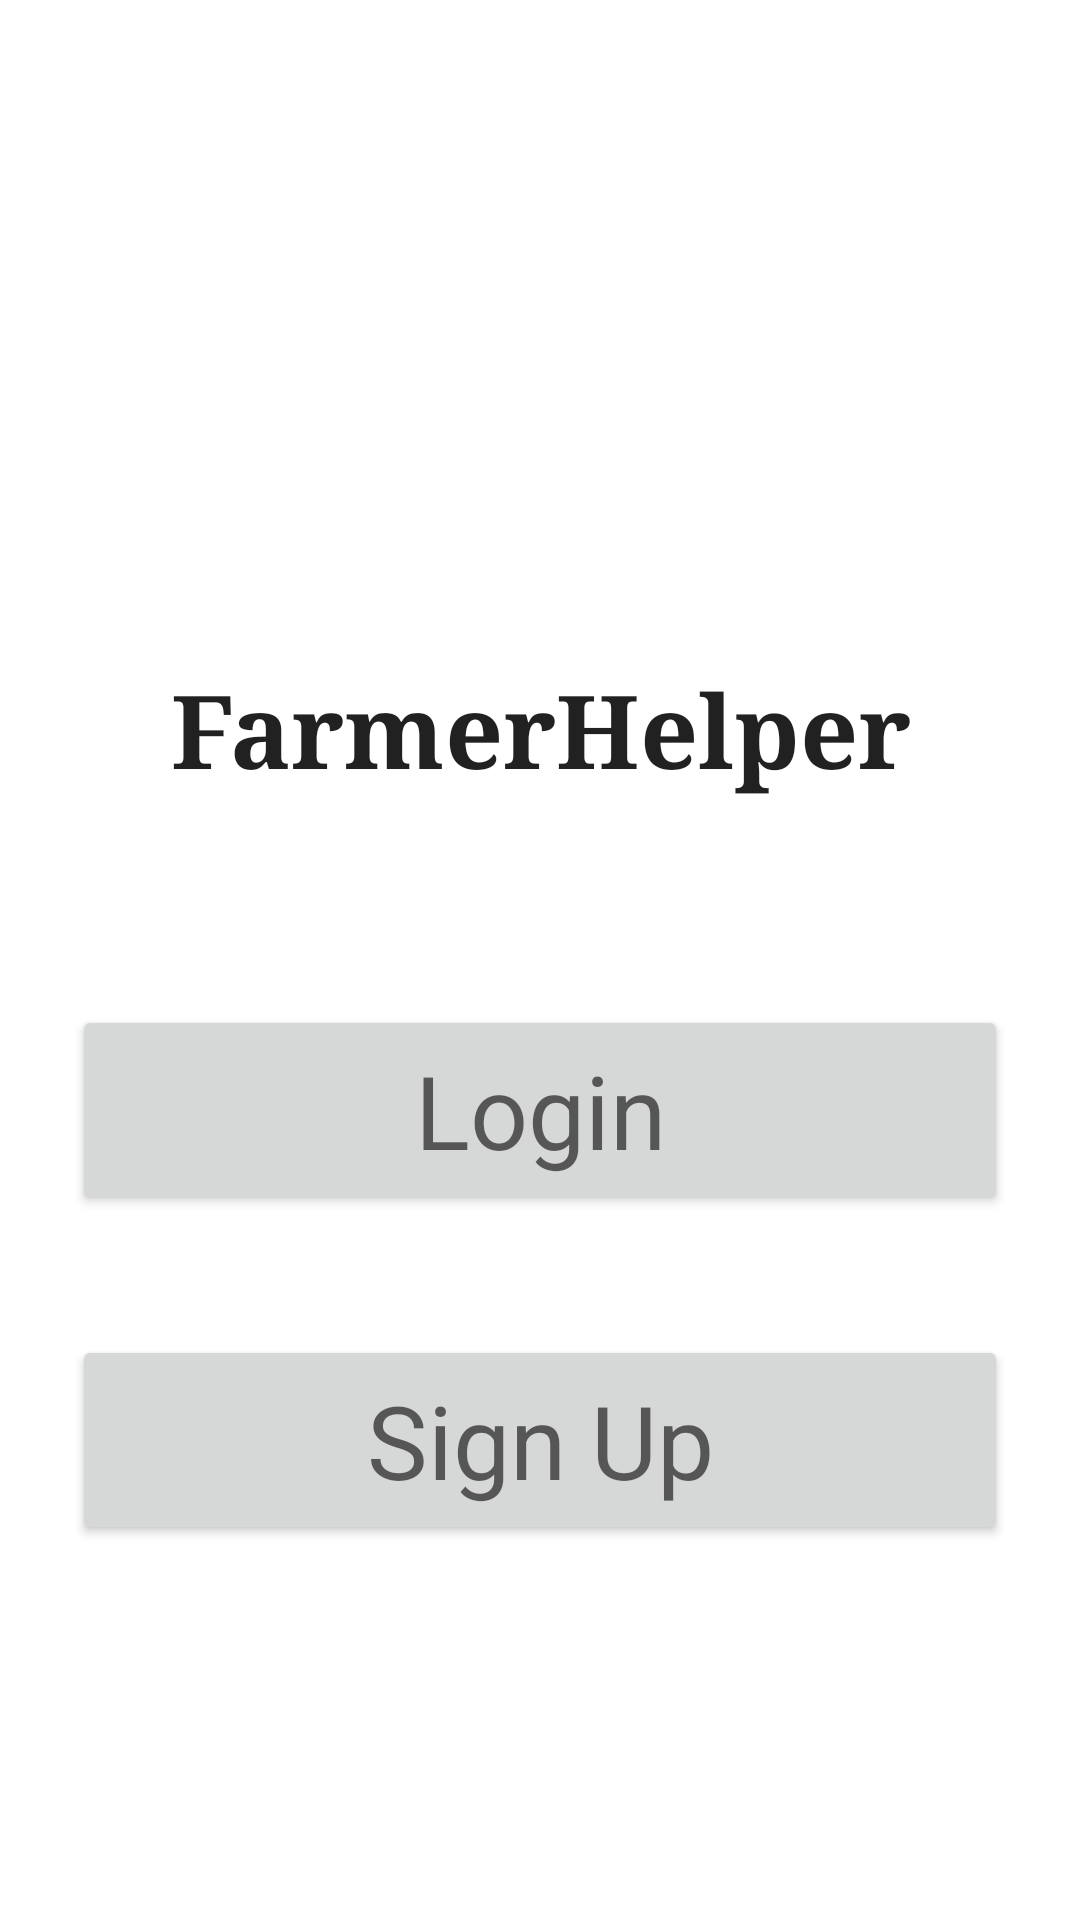

This screen was rendered from an Android layout file. Write that file and the resources it references.
<!-- AndroidManifest.xml: application theme Theme.FamerHelper -->
<!-- res/layout/activity_welcome.xml -->
<?xml version="1.0" encoding="utf-8"?>
<androidx.constraintlayout.widget.ConstraintLayout xmlns:android="http://schemas.android.com/apk/res/android"
    xmlns:app="http://schemas.android.com/apk/res-auto"
    xmlns:tools="http://schemas.android.com/tools"
    android:layout_width="match_parent"
    android:layout_height="match_parent"
    tools:context=".WelcomeActivity">

    <LinearLayout
        android:layout_width="match_parent"
        android:layout_height="match_parent"
        android:orientation="vertical"
        android:paddingLeft="24dp"
        android:paddingRight="24dp"
        >

        <TextView
            android:id="@+id/title_welcome"
            android:layout_width="match_parent"
            android:layout_height="75dp"
            android:layout_marginTop="220dp"
            android:fontFamily="serif"
            android:text="@string/app_name"
            android:textAlignment="center"
            android:textAppearance="@style/TextAppearance.AppCompat.Large"
            android:textSize="34sp"
            android:textStyle="bold"
            android:typeface="serif" />

        <Button
            android:id="@+id/btn_login"
            android:layout_width="match_parent"
            android:layout_height="70dp"
            android:layout_marginBottom="40dp"
            android:layout_marginTop="40dp"
            android:text="@string/t_login"
            android:textAlignment="center"
            android:textAppearance="@style/TextAppearance.AppCompat.Display1"
            app:cornerRadius="0dp" />

        <Button
            android:id="@+id/btn_signup"
            android:layout_width="match_parent"
            android:layout_height="70dp"
            android:layout_marginBottom="120dp"
            android:text="@string/t_sign_up"
            android:textAlignment="center"
            android:textAppearance="@style/TextAppearance.AppCompat.Display1"
            app:cornerRadius="0dp" />
    </LinearLayout>

</androidx.constraintlayout.widget.ConstraintLayout>
<!-- resources referenced by this layout -->
<resources>
  <string name="app_name">FarmerHelper</string>
  <string name="t_login">Login</string>
  <string name="t_sign_up">Sign Up</string>
  <style name="Theme.FamerHelper" parent="Theme.MaterialComponents.DayNight.NoActionBar">
          
          <item name="colorPrimary">@color/purple_500</item>
          <item name="colorPrimaryVariant">@color/purple_700</item>
          <item name="colorOnPrimary">@color/white</item>
          
          <item name="colorSecondary">@color/teal_200</item>
          <item name="colorSecondaryVariant">@color/teal_700</item>
          <item name="colorOnSecondary">@color/black</item>
          
          <item name="android:statusBarColor">?attr/colorPrimaryVariant</item>
          
      </style>
  <color name="purple_500">#FF6200EE</color>
  <color name="purple_700">#FF3700B3</color>
  <color name="white">#FFFFFFFF</color>
  <color name="teal_200">#FF03DAC5</color>
  <color name="teal_700">#FF018786</color>
  <color name="black">#FF000000</color>
</resources>
